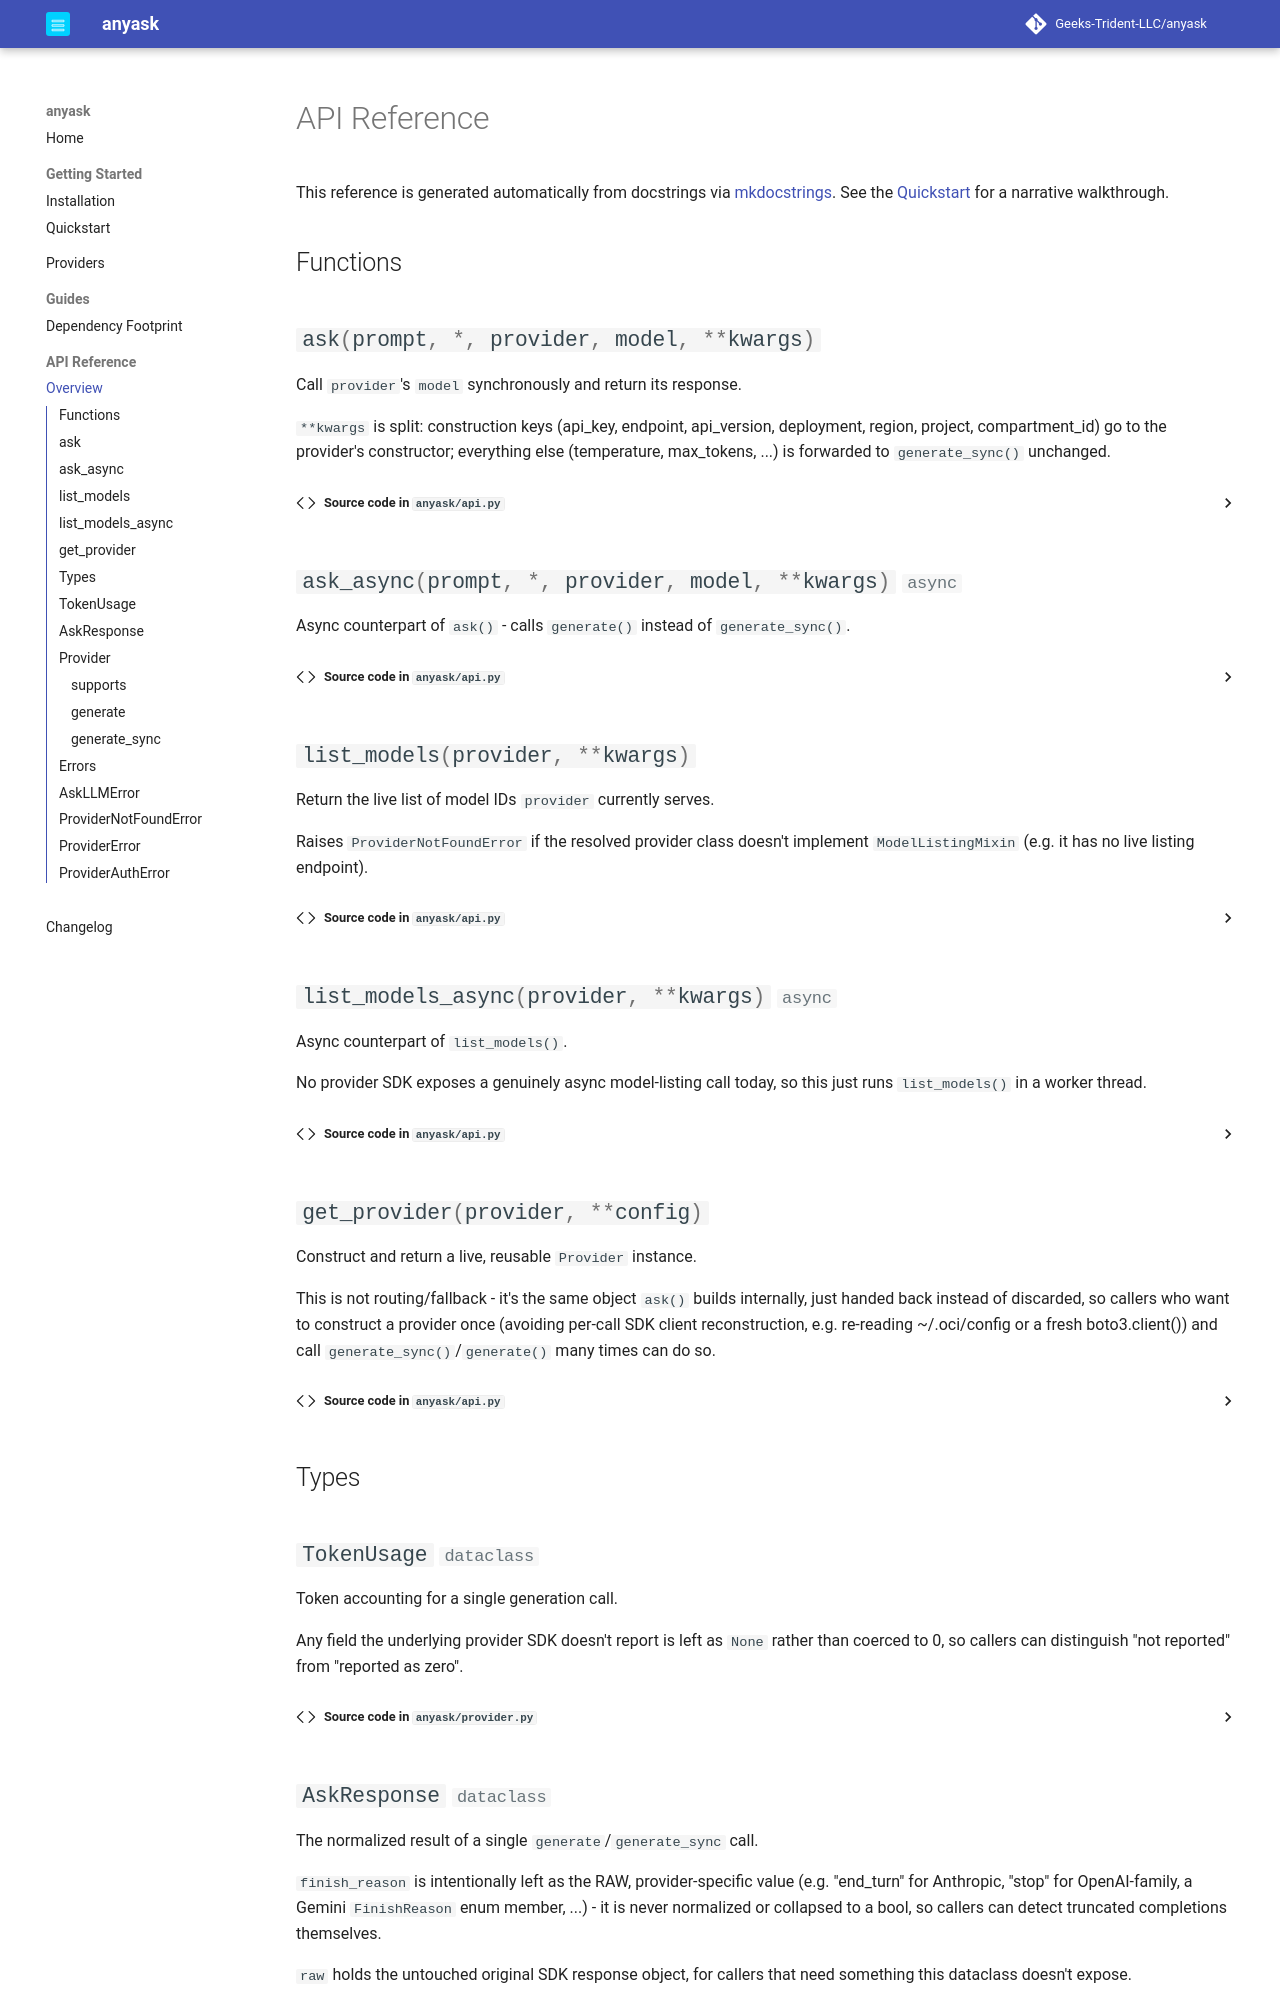

repository: Geeks-Trident-LLC/anyask · page: 0.1.0/reference/index.html · generator: mkdocs

# API Reference

This reference is generated automatically from docstrings via
[mkdocstrings](https://mkdocstrings.github.io/). See the
[Quickstart](../getting-started/quickstart.md) for a narrative walkthrough.
